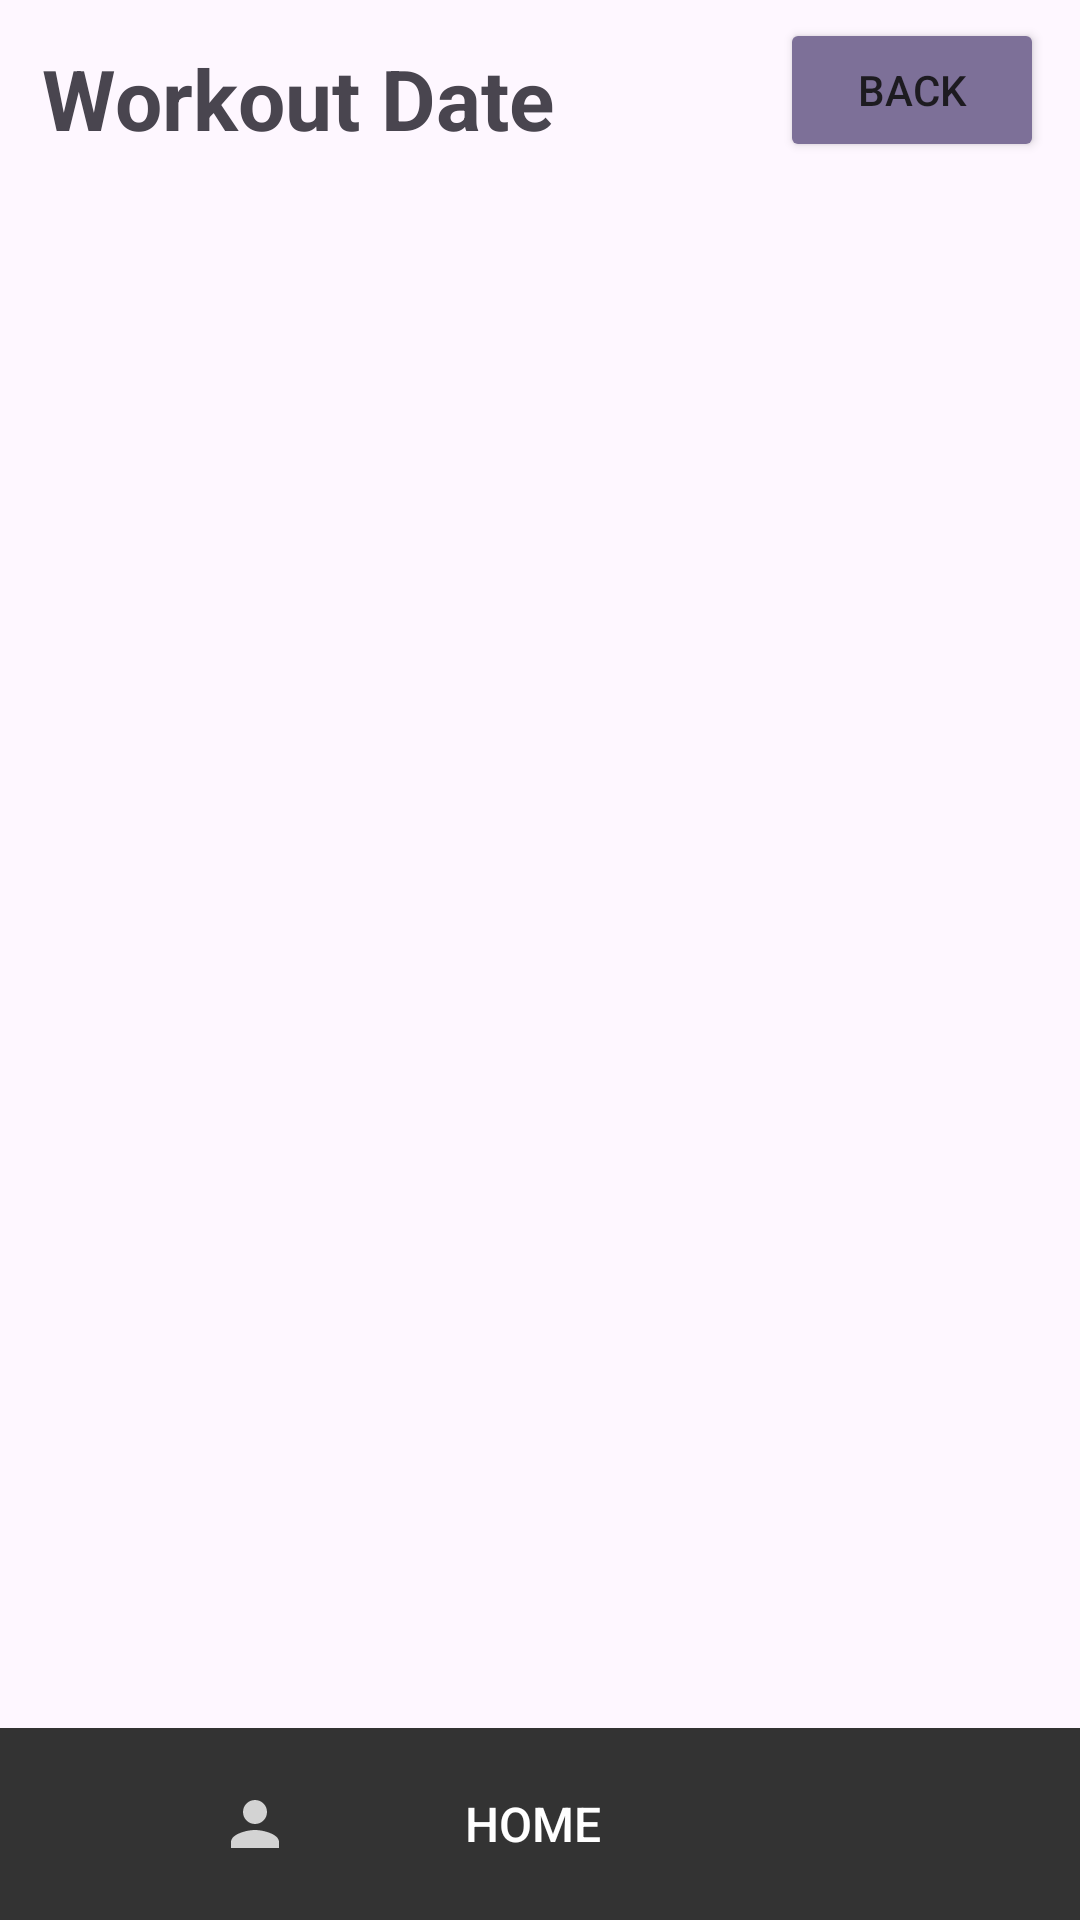

This screen was rendered from an Android layout file. Write that file and the resources it references.
<!-- AndroidManifest.xml: application theme Theme.Material3.Light -->
<!-- res/layout/activity_workout_details.xml -->
<?xml version="1.0" encoding="utf-8"?>
<androidx.coordinatorlayout.widget.CoordinatorLayout xmlns:android="http://schemas.android.com/apk/res/android"
    android:layout_width="match_parent"
    android:layout_height="match_parent"
    xmlns:app="http://schemas.android.com/apk/res-auto"
    xmlns:tools="http://schemas.android.com/tools"
    tools:context=".WorkoutDetailsActivity"
    tools:ignore="HardcodedText">

    <TextView
        android:id="@+id/DateTextView"
        android:layout_width="match_parent"
        android:layout_height="wrap_content"
        android:text="Workout Date"
        android:textSize="28sp"
        android:textStyle="bold"
        android:layout_marginTop="14sp"
        android:layout_marginStart="14sp"
        />

    <Button
        android:layout_width="wrap_content"
        android:layout_height="wrap_content"
        android:text="Back"
        android:layout_gravity="right"
        android:layout_marginEnd="12dp"
        android:onClick="goToWorkoutDataActivity"
        android:layout_marginTop="6dp"
        android:backgroundTint="@color/button_primary"
        />

    <com.google.android.material.appbar.CollapsingToolbarLayout
        android:id="@+id/collapsingToolbarLayout"
        android:layout_width="match_parent"
        android:layout_height="wrap_content"
        app:collapsedTitleTextColor="@android:color/white"
        app:expandedTitleTextColor="@android:color/white"
        app:layout_scrollFlags="scroll|exitUntilCollapsed"
        app:title="Workout Data">
    </com.google.android.material.appbar.CollapsingToolbarLayout>

    <androidx.recyclerview.widget.RecyclerView
        android:id="@+id/exerciseRecyclerView"
        android:layout_width="match_parent"
        android:layout_height="match_parent"
        android:layout_marginTop="60dp"
        android:paddingBottom="65sp"
        android:clipToPadding="false"
        app:layout_behavior="@string/appbar_scrolling_view_behavior" />

    <include layout="@layout/toolbar"
        android:layout_width="match_parent"
        android:layout_height="wrap_content" />
</androidx.coordinatorlayout.widget.CoordinatorLayout>
<!-- res/layout/toolbar.xml (included above) -->
<?xml version="1.0" encoding="utf-8"?>
<RelativeLayout xmlns:android="http://schemas.android.com/apk/res/android"
    android:layout_width="match_parent"
    android:layout_height="wrap_content">

    
    <androidx.appcompat.widget.Toolbar
        android:id="@+id/toolbar"
        android:layout_width="match_parent"
        android:layout_height="?attr/actionBarSize"
        android:background="@color/menu1"
        android:theme="?attr/actionBarTheme"
        android:layout_alignParentBottom="true"
        android:padding="10dp">

        
        <LinearLayout
            android:layout_width="match_parent"
            android:layout_height="wrap_content"
            android:orientation="horizontal"
            android:weightSum="4"
            android:gravity="center">

            
            <ImageButton
                android:id="@+id/person_icon"
                android:layout_width="0dp"
                android:layout_height="wrap_content"
                android:layout_weight="1.1"
                android:src="@drawable/person1"
                android:background="?attr/selectableItemBackgroundBorderless"
                android:contentDescription="@string/profile_icon"
                android:onClick="goToProfilePage"/>

            

            <Button
                android:id="@+id/homeButton"
                android:layout_width="0dp"
                android:layout_height="wrap_content"
                android:layout_weight="1.2"
                android:background="?attr/selectableItemBackgroundBorderless"
                android:onClick="goToMainActivity"
                android:text="@string/home"
                android:textColor="@color/white"
                android:textSize="16sp" />

            
            <ImageButton
                android:id="@+id/dumbbell_icon"
                android:layout_width="0dp"
                android:layout_height="wrap_content"
                android:layout_weight="1.1"
                android:src="@drawable/dumbbell1"
                android:background="?attr/selectableItemBackgroundBorderless"
                android:contentDescription="@string/dumbbell_icon"
                android:scaleType="centerInside"
                android:onClick="goToWorkoutDataActivity"/>
        </LinearLayout>

    </androidx.appcompat.widget.Toolbar>

</RelativeLayout>
<!-- resources referenced by this layout -->
<resources>
  <color name="button_primary">#7D7098</color>
  <color name="menu1">#333333</color>
  <color name="white">#FFFFFFFF</color>
  <!-- drawable person1 (drawable) -->
  <vector xmlns:android="http://schemas.android.com/apk/res/android" android:height="24dp" android:tint="#D3D3D3" android:viewportHeight="24" android:viewportWidth="24" android:width="24dp">
        
      <path android:fillColor="@android:color/white" android:pathData="M12,12c2.21,0 4,-1.79 4,-4s-1.79,-4 -4,-4 -4,1.79 -4,4 1.79,4 4,4zM12,14c-2.67,0 -8,1.34 -8,4v2h16v-2c0,-2.66 -5.33,-4 -8,-4z"/>
      
  </vector>
  <string name="dumbbell_icon">Dumbbell Icon</string>
  <string name="home">Home</string>
  <string name="profile_icon">Profile Icon</string>
</resources>
